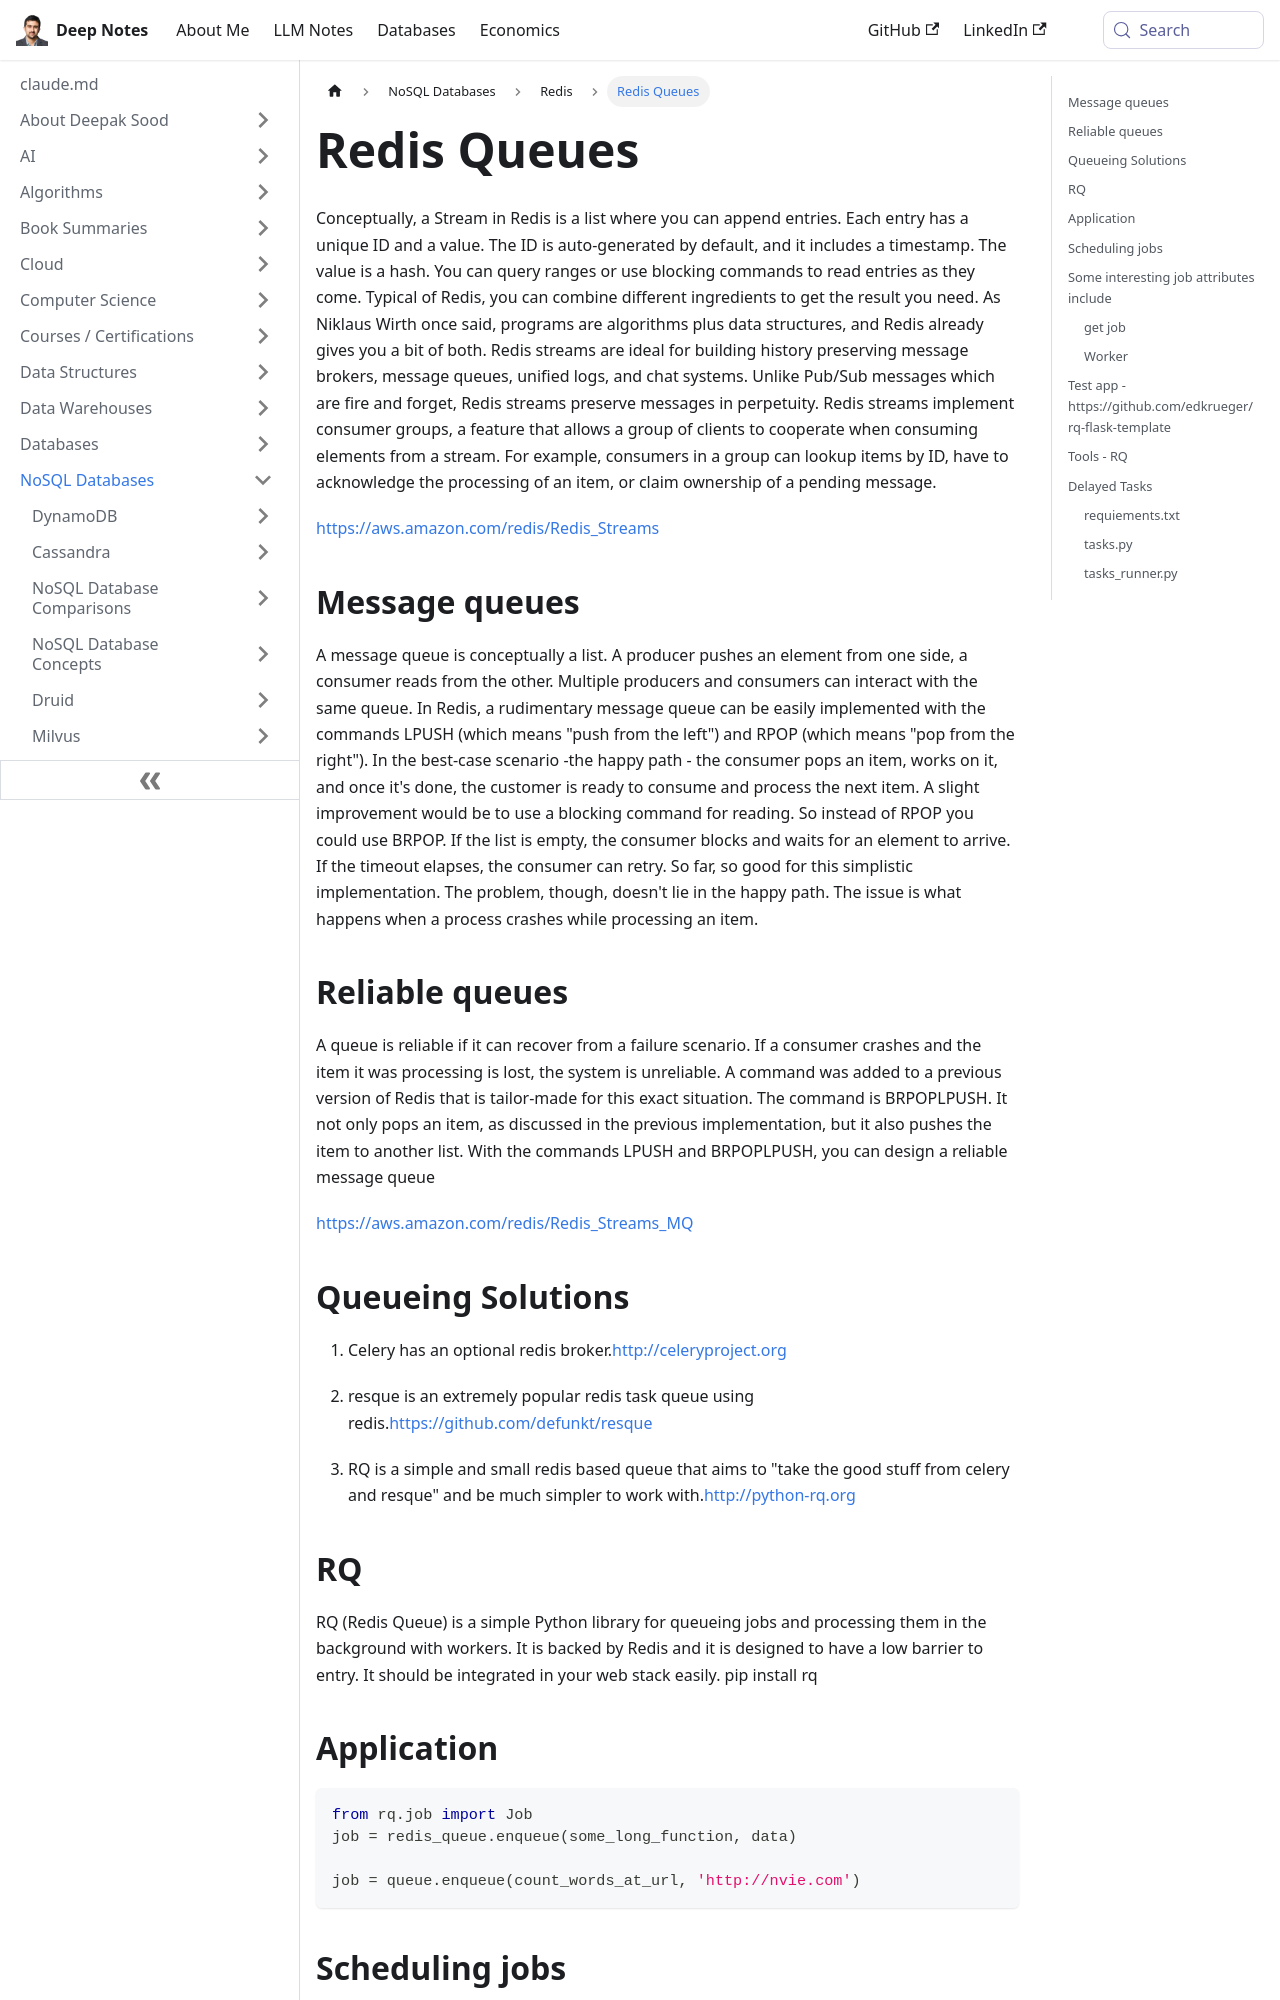

repository: deepaksood619/deepaksood619.github.io · page: databases-nosql/redis/redis-queues/index.html · generator: docusaurus

---
slug: /databases-nosql/redis/redis-queues
title: Redis Queues
description: Discover how Redis Queues use streams for message persistence, consumer groups, and efficient data handling in message brokers and chat systems.
created: 2023-03-05
updated: 2026-03-27
---
Conceptually, a Stream in Redis is a list where you can append entries. Each entry has a unique ID and a value. The ID is auto-generated by default, and it includes a timestamp. The value is a hash. You can query ranges or use blocking commands to read entries as they come. Typical of Redis, you can combine different ingredients to get the result you need. As Niklaus Wirth once said, programs are algorithms plus data structures, and Redis already gives you a bit of both.
Redis streams are ideal for building history preserving message brokers, message queues, unified logs, and chat systems. Unlike Pub/Sub messages which are fire and forget, Redis streams preserve messages in perpetuity. Redis streams implement consumer groups, a feature that allows a group of clients to cooperate when consuming elements from a stream. For example, consumers in a group can lookup items by ID, have to acknowledge the processing of an item, or claim ownership of a pending message.

https://aws.amazon.com/redis/Redis_Streams

## Message queues

A message queue is conceptually a list. A producer pushes an element from one side, a consumer reads from the other. Multiple producers and consumers can interact with the same queue. In Redis, a rudimentary message queue can be easily implemented with the commands LPUSH (which means "push from the left") and RPOP (which means "pop from the right"). In the best-case scenario -the happy path - the consumer pops an item, works on it, and once it's done, the customer is ready to consume and process the next item. A slight improvement would be to use a blocking command for reading. So instead of RPOP you could use BRPOP. If the list is empty, the consumer blocks and waits for an element to arrive. If the timeout elapses, the consumer can retry. So far, so good for this simplistic implementation. The problem, though, doesn't lie in the happy path. The issue is what happens when a process crashes while processing an item.
